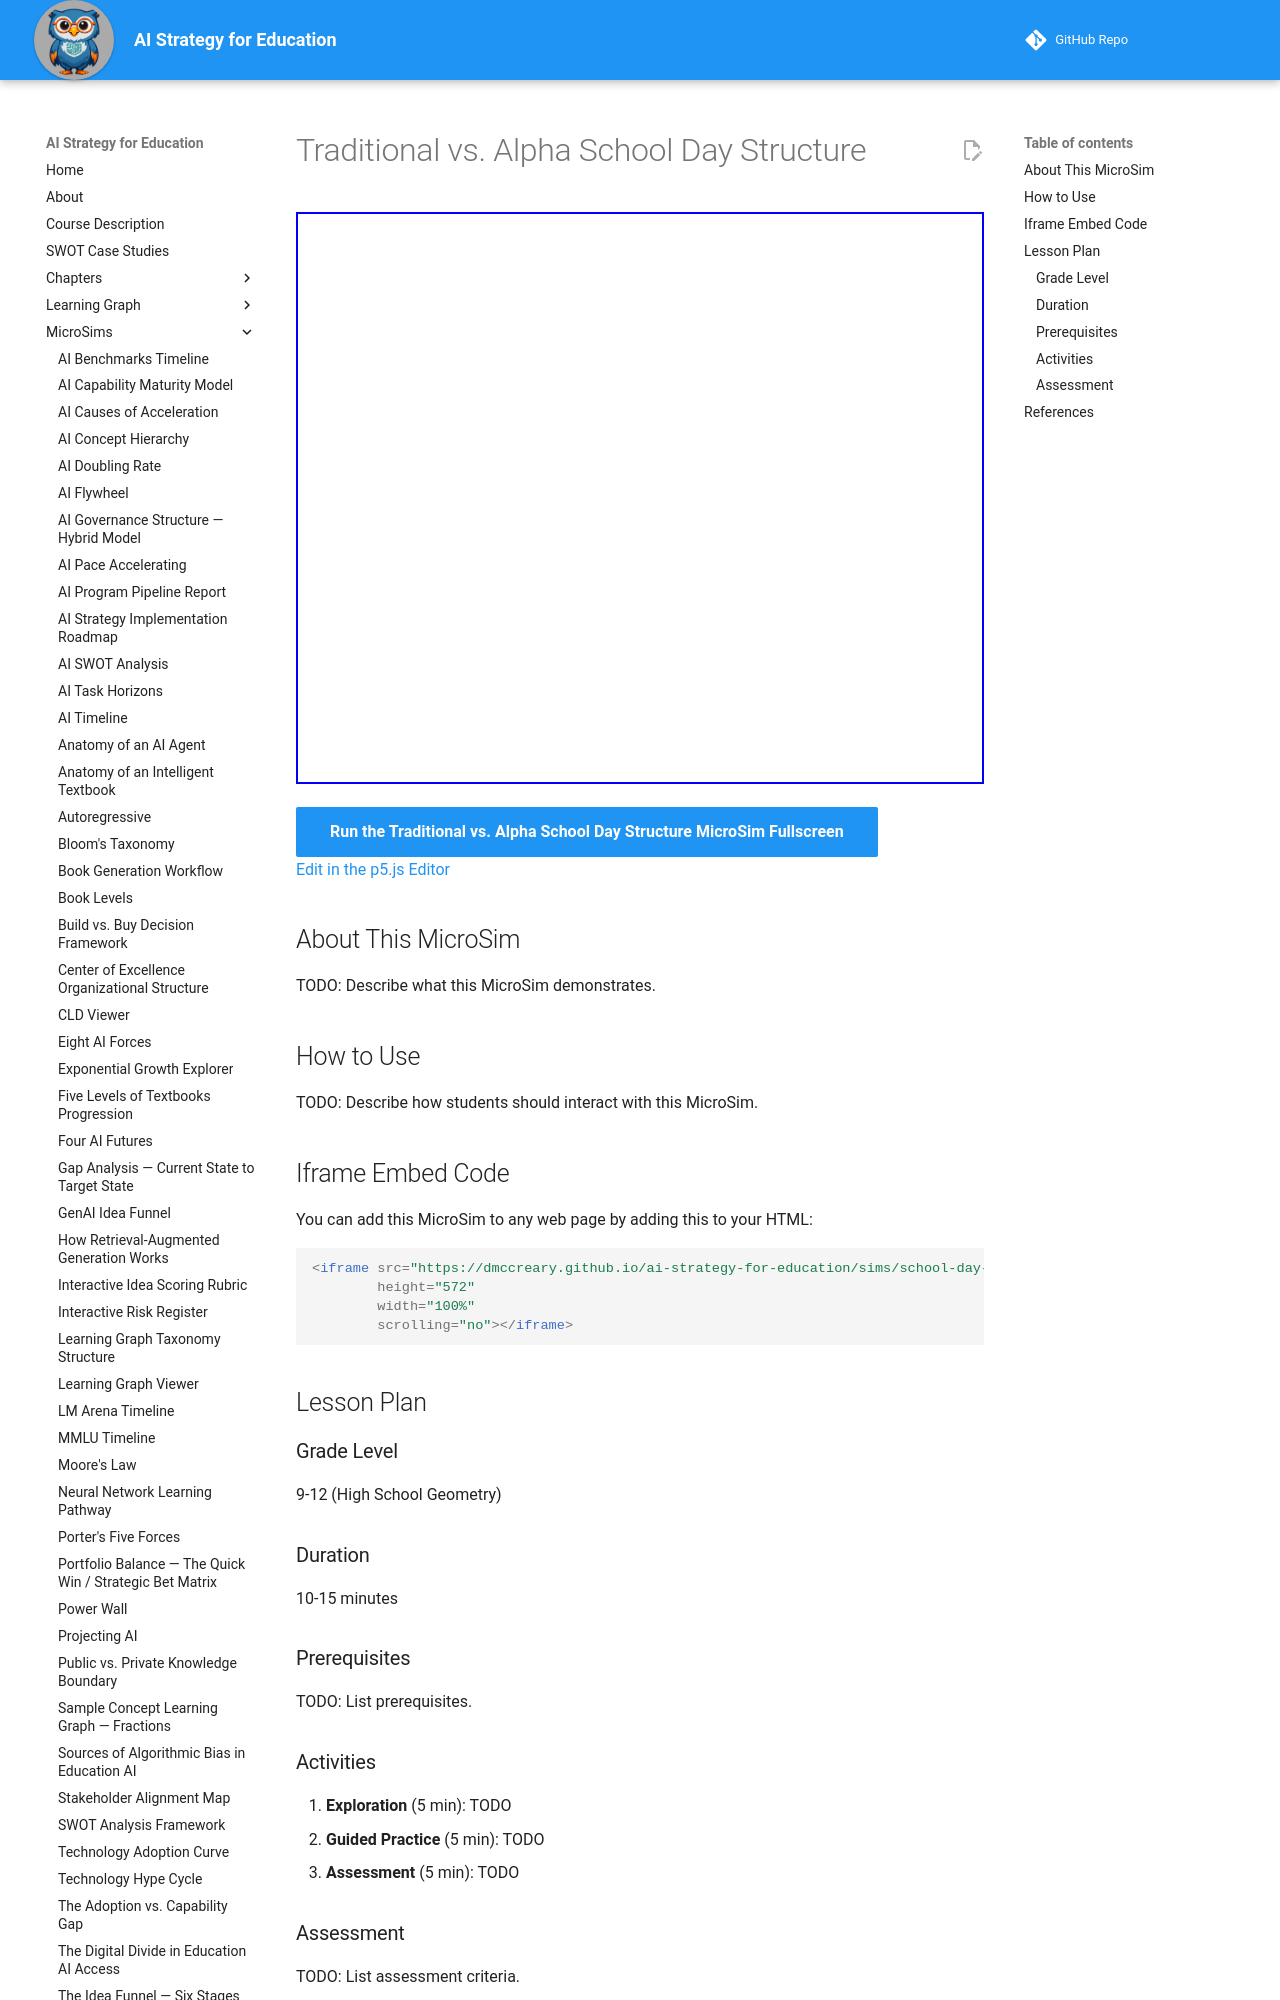

repository: dmccreary/ai-strategy-for-education · page: sims/school-day-comparison-timeline/index.html · generator: mkdocs

---
title: Traditional vs. Alpha School Day Structure
description: Interactive vis-timeline comparing time allocation in a traditional school day to the Alpha school model, showing which activities shift, disappear, or expand.
image: /sims/school-day-comparison-timeline/school-day-comparison-timeline.png
og:image: /sims/school-day-comparison-timeline/school-day-comparison-timeline.png
twitter:image: /sims/school-day-comparison-timeline/school-day-comparison-timeline.png
social:
   cards: false
quality_score: 0
---

# Traditional vs. Alpha School Day Structure

<iframe src="main.html" height="572" width="100%" scrolling="no"></iframe>

[Run the Traditional vs. Alpha School Day Structure MicroSim Fullscreen](./main.html){ .md-button .md-button--primary }
<br/>
[Edit in the p5.js Editor](https://editor.p5js.org/)

## About This MicroSim

TODO: Describe what this MicroSim demonstrates.

## How to Use

TODO: Describe how students should interact with this MicroSim.
